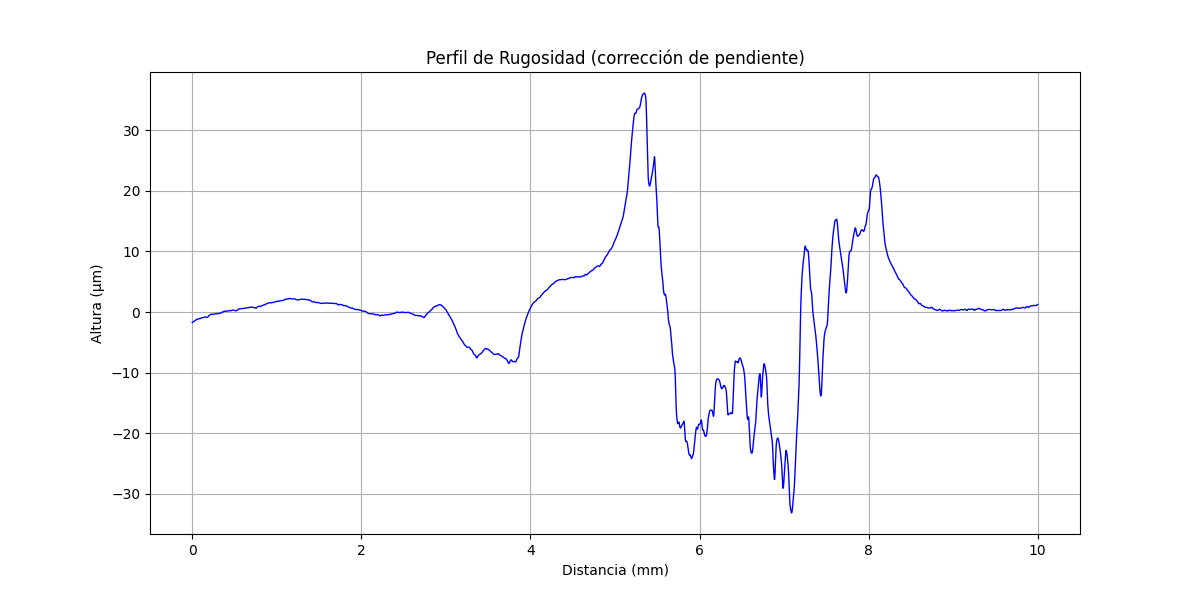

Values plotted in this chart, from the file beside it:
x (mm), altura (µm)
0.000000000, -1.733
0.000356, -1.729
0.0007121, -1.721
0.001068, -1.721
0.001424, -1.713
0.00178, -1.709
0.002136, -1.706
0.002492, -1.702
0.002848, -1.698
0.003204, -1.694
0.00356, -1.69
0.003917, -1.686
0.004273, -1.682
0.004629, -1.682
0.004985, -1.678
0.005341, -1.674
0.005697, -1.67
0.006053, -1.666
0.006409, -1.666
0.006765, -1.662
0.007121, -1.662
0.007477, -1.658
0.007833, -1.654
0.008189, -1.65
0.008545, -1.65
0.008901, -1.646
0.009257, -1.646
0.009613, -1.642
0.009969, -1.642
0.01033, -1.638
0.01068, -1.638
0.01104, -1.634
0.01139, -1.634
0.01175, -1.63
0.01211, -1.63
0.01246, -1.626
0.01282, -1.622
0.01317, -1.618
0.01353, -1.618
0.01389, -1.614
0.01424, -1.614
0.0146, -1.61
0.01495, -1.606
0.01531, -1.602
0.01567, -1.602
0.01602, -1.598
0.01638, -1.594
0.01673, -1.591
0.01709, -1.591
0.01745, -1.583
0.0178, -1.583
0.01816, -1.579
0.01851, -1.579
0.01887, -1.571
0.01923, -1.567
0.01958, -1.563
0.01994, -1.559
0.02029, -1.559
0.02065, -1.551
0.02101, -1.551
... 28,027 more rows
